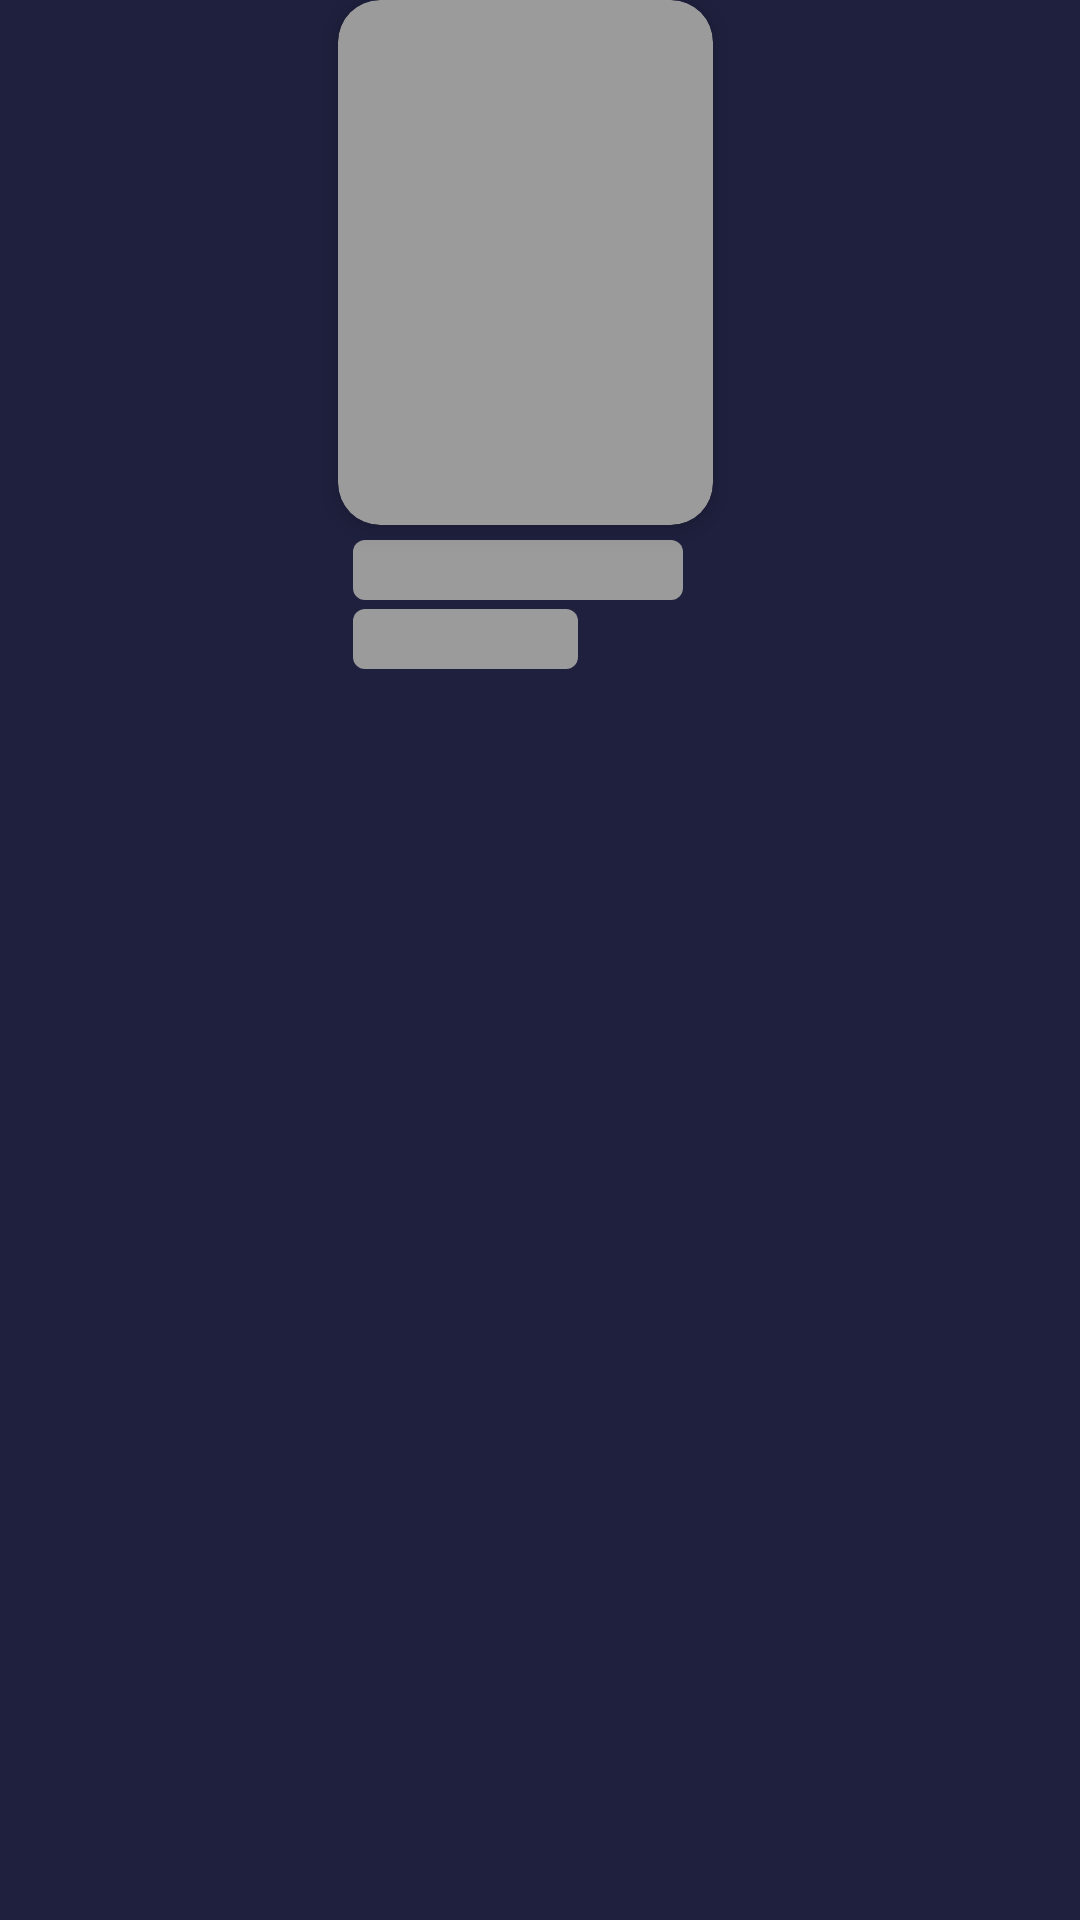

Produce the Android XML layout that renders to this screen, including the resource entries it uses.
<!-- AndroidManifest.xml: application theme Theme.RickMorti -->
<!-- res/layout/trending_movie_item_shimmer.xml -->
<?xml version="1.0" encoding="utf-8"?>
<layout xmlns:android="http://schemas.android.com/apk/res/android"
    xmlns:app="http://schemas.android.com/apk/res-auto">

    <data>

    </data>

    <androidx.constraintlayout.widget.ConstraintLayout
        android:layout_width="wrap_content"
        android:layout_height="wrap_content">

        <androidx.cardview.widget.CardView
            android:id="@+id/dataConstraint"
            android:layout_width="wrap_content"
            android:layout_height="wrap_content"
            android:layout_marginEnd="10dp"
            app:cardCornerRadius="14dp"
            app:cardElevation="5dp"
            app:cardBackgroundColor="@color/shimmerColor"
            app:layout_constraintEnd_toEndOf="parent"
            app:layout_constraintStart_toStartOf="parent"
            app:layout_constraintTop_toTopOf="parent">

            <com.google.android.material.imageview.ShapeableImageView
                android:id="@+id/movieImage"
                android:layout_width="125dp"
                android:layout_height="175dp"
                android:scaleType="centerCrop"
                app:shapeAppearanceOverlay="@style/roundCornersImage" />

        </androidx.cardview.widget.CardView>

        <TextView
            android:id="@+id/movieName"
            android:layout_width="110dp"
            android:layout_height="20dp"
            android:layout_marginLeft="5dp"
            android:fontFamily="@font/poppins_medium"
            android:maxLines="1"
            android:textColor="@color/textMainColor"
            android:textSize="16sp"
            android:layout_marginTop="5dp"
            android:background="@drawable/text_shimmer_background"
            app:layout_constraintStart_toStartOf="@+id/dataConstraint"
            app:layout_constraintTop_toBottomOf="@+id/dataConstraint" />

        <TextView
            android:id="@+id/movieTypes"
            android:layout_width="75dp"
            android:layout_height="20dp"
            android:layout_marginLeft="5dp"
            android:fontFamily="@font/poppins_regular"
            android:maxLines="1"
            android:layout_marginTop="3dp"
            android:textColor="@color/textSecondaryColor"
            android:textSize="12sp"
            android:background="@drawable/text_shimmer_background"
            app:layout_constraintStart_toStartOf="@+id/dataConstraint"
            app:layout_constraintTop_toBottomOf="@+id/movieName" />

    </androidx.constraintlayout.widget.ConstraintLayout>
</layout>
<!-- resources referenced by this layout -->
<resources>
  <color name="shimmerColor">#9C9B9B</color>
  <color name="textMainColor">#FFFFFF</color>
  <color name="textSecondaryColor">#838C9F</color>
  <!-- drawable text_shimmer_background (drawable) -->
  <?xml version="1.0" encoding="utf-8"?>
  <shape xmlns:android="http://schemas.android.com/apk/res/android">
      <corners android:radius="4dp"/>
      <solid android:color="@color/shimmerColor"/>
  </shape>
  <style name="roundCornersImage">
          <item name="cornerSize">14dp</item>
      </style>
  <style name="Theme.RickMorti" parent="Theme.MaterialComponents.Light.NoActionBar">
          
          <item name="colorPrimary">@color/purple_500</item>
          <item name="colorPrimaryVariant">@color/purple_700</item>
          <item name="colorOnPrimary">@color/white</item>
          
          <item name="colorSecondary">@color/teal_200</item>
          <item name="colorSecondaryVariant">@color/teal_700</item>
          <item name="colorOnSecondary">@color/black</item>
          
          <item name="android:statusBarColor">@color/mainAppColor</item>
          <item name="android:windowBackground">@color/mainAppColor</item>
          
          
      </style>
  <color name="purple_500">#FF6200EE</color>
  <color name="purple_700">#FF3700B3</color>
  <color name="white">#FFFFFFFF</color>
  <color name="teal_200">#FF03DAC5</color>
  <color name="teal_700">#FF018786</color>
  <color name="black">#FF000000</color>
  <color name="mainAppColor">#1F203E</color>
</resources>
